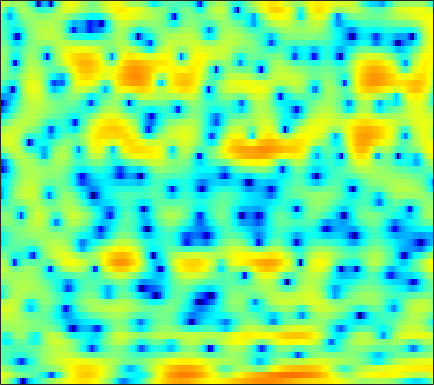

Source data for this figure (header and first rows):
3.7913, 3.0134, 1.8312, 0.43387, -0.79167, -2.6975, -5.0236, -7.1864, -11.096, -17.511, -27.39, -18.938, -12.942, -9.663, -7.9482, -6.2467, -4.8817, -3.9834, -2.9737, -2.107, -1.276, -0.66937, 0.10573, 0.84636
5.36, 4.829, 4.084, 3.313, 2.729, 1.97, 1.257, 0.7674, 0.1869, -0.3029, -0.6975, -0.9391, -1.217, -1.482, -1.699, -2.059, -2.55, -3.028, -3.865, -5.038, -6.704, -8.436, -11.71, -15.41
1.986, 1.527, 0.8457, 0.09453, -0.5084, -1.326, -2.123, -2.67, -3.271, -3.644, -3.75, -3.66, -3.349, -2.905, -2.548, -2.086, -1.673, -1.403, -1.107, -0.8727, -0.6851, -0.5514, -0.3419, -0.04634
-1.773, -2.084, -2.705, -3.6, -4.473, -5.969, -7.954, -9.869, -13.15, -16.53, -15.62, -12.79, -9.437, -6.879, -5.35, -3.696, -2.363, -1.516, -0.5515, 0.2636, 0.9637, 1.429, 1.986, 2.491
-2.425, -2.491, -2.679, -2.964, -3.219, -3.586, -3.936, -4.161, -4.37, -4.428, -4.291, -4.059, -3.604, -3.037, -2.562, -1.901, -1.235, -0.7428, -0.1094, 0.4824, 1.028, 1.403, 1.852, 2.247
-1.898, -2.139, -2.408, -2.603, -2.692, -2.744, -2.737, -2.703, -2.645, -2.58, -2.498, -2.418, -2.288, -2.124, -1.954, -1.649, -1.25, -0.8907, -0.3499, 0.2239, 0.7967, 1.205, 1.695, 2.109
-3.755, -5.314, -6.751, -6.547, -5.548, -3.994, -2.702, -1.989, -1.387, -1.172, -1.328, -1.683, -2.464, -3.571, -4.495, -5.455, -5.388, -4.504, -2.759, -0.9947, 0.52, 1.455, 2.425, 3.11
-1.8, -3.196, -4.379, -4.012, -2.99, -1.446, -0.19, 0.4791, 1.008, 1.133, 0.8349, 0.324, -0.757, -2.32, -3.776, -5.677, -6.079, -4.925, -2.685, -0.6744, 0.8601, 1.724, 2.526, 2.965
0.964, 0.9201, 0.9037, 0.968, 1.063, 1.224, 1.378, 1.455, 1.476, 1.395, 1.204, 0.9911, 0.6512, 0.2783, 0.01577, -0.2462, -0.3682, -0.3627, -0.2575, -0.09811, 0.03435, 0.06878, -0.01263, -0.2695
1.66, 1.859, 2.033, 2.129, 2.157, 2.132, 2.042, 1.938, 1.744, 1.494, 1.21, 0.9836, 0.6782, 0.3893, 0.1938, -0.02398, -0.2119, -0.3424, -0.5259, -0.7324, -0.9891, -1.245, -1.691, -2.27
2.994, 3.151, 3.263, 3.267, 3.196, 2.994, 2.674, 2.36, 1.84, 1.221, 0.5472, 0.03594, -0.5862, -1.062, -1.285, -1.406, -1.385, -1.321, -1.248, -1.267, -1.429, -1.674, -2.188, -2.935
4.002, 4.117, 4.215, 4.208, 4.116, 3.847, 3.366, 2.839, 1.879, 0.5476, -1.242, -2.946, -5.687, -8.243, -8.626, -6.803, -4.551, -3.191, -1.886, -1.103, -0.7735, -0.7782, -1.107, -1.81
1.363, 1.762, 2.342, 2.846, 3.111, 3.271, 3.156, 2.86, 2.172, 1.105, -0.3904, -1.799, -3.948, -5.708, -5.942, -4.715, -2.975, -1.832, -0.7018, 0.009368, 0.3399, 0.3712, 0.1448, -0.3474
-7.868, -5.089, -2.368, -0.4792, 0.5397, 1.479, 2.042, 2.253, 2.296, 2.124, 1.797, 1.5, 1.105, 0.8032, 0.6679, 0.6215, 0.6999, 0.7873, 0.8461, 0.8107, 0.6513, 0.4306, -0.008567, -0.6085
-5.212, -3.9, -2.189, -0.7643, 0.1011, 0.9864, 1.616, 1.956, 2.243, 2.377, 2.393, 2.344, 2.226, 2.067, 1.93, 1.728, 1.491, 1.284, 0.97, 0.5829, 0.115, -0.3096, -0.9735, -1.776
-0.2692, -0.02628, 0.3644, 0.7811, 1.073, 1.428, 1.714, 1.877, 2.038, 2.129, 2.156, 2.13, 2.034, 1.862, 1.685, 1.379, 0.9855, 0.635, 0.1215, -0.4621, -1.105, -1.603, -2.285, -2.989
2.115, 2.029, 1.884, 1.742, 1.633, 1.524, 1.472, 1.464, 1.501, 1.566, 1.624, 1.643, 1.603, 1.461, 1.275, 0.9024, 0.385, -0.1136, -0.9574, -1.96, -3.062, -3.856, -4.702, -5.066
3.742, 3.3, 2.533, 1.586, 0.8161, -0.1459, -0.7568, -0.8556, -0.5415, 0.00614, 0.5496, 0.8678, 1.12, 1.197, 1.132, 0.8899, 0.4721, -0.03225, -1.07, -2.642, -5.103, -8.03, -15.26, -17.45
3.108, 2.413, 1.015, -1.148, -3.499, -8.569, -19, -14.94, -7.687, -4.378, -2.71, -2.099, -1.837, -1.915, -2.011, -1.975, -1.728, -1.457, -1.168, -1.183, -1.544, -1.905, -2.197, -1.777
0.1592, -0.159, -0.8566, -1.879, -2.819, -4.163, -5.113, -5.255, -4.897, -4.518, -4.587, -5.135, -6.765, -10.1, -14.61, -17.86, -10.2, -6.677, -3.573, -1.598, -0.2281, 0.5568, 1.401, 2.132
-3.422, -2.963, -2.508, -2.247, -2.148, -2.107, -2.149, -2.187, -2.323, -2.553, -2.983, -3.471, -4.361, -5.382, -5.942, -5.89, -4.827, -3.587, -1.951, -0.5453, 0.6209, 1.331, 2.092, 2.689
-7.584, -6.01, -4.428, -3.304, -2.685, -2.046, -1.605, -1.39, -1.204, -1.11, -1.101, -1.134, -1.187, -1.19, -1.134, -0.922, -0.5806, -0.2299, 0.2835, 0.8028, 1.276, 1.575, 1.903, 2.147
-7.104, -5.745, -4.265, -3.125, -2.443, -1.751, -1.212, -0.9027, -0.5571, -0.291, -0.06087, 0.09618, 0.3019, 0.504, 0.6559, 0.8473, 1.048, 1.159, 1.271, 1.341, 1.337, 1.291, 1.188, 1.039
-3.324, -2.768, -2.112, -1.557, -1.219, -0.8759, -0.6421, -0.4826, -0.2874, -0.0528, 0.2484, 0.52, 0.9138, 1.301, 1.569, 1.854, 2.024, 2.063, 1.975, 1.697, 1.231, 0.7631, -0.0125, -0.8703
-0.3329, -0.09525, 0.08944, 0.1269, 0.008283, -0.2897, -0.779, -1.196, -1.685, -1.802, -1.365, -0.7238, 0.3372, 1.379, 2.05, 2.735, 3.119, 3.228, 3.105, 2.619, 1.751, 0.7854, -1.038, -3.73
0.005673, 0.2003, 0.293, 0.09942, -0.2887, -1.226, -2.813, -4.7, -8.82, -15.98, -11.36, -6.494, -2.475, 0.09039, 1.412, 2.617, 3.316, 3.557, 3.535, 3.174, 2.464, 1.694, 0.3728, -1.285
-2.684, -2.232, -1.776, -1.559, -1.554, -1.881, -2.558, -3.27, -4.315, -4.858, -4.171, -3.014, -1.27, 0.2368, 1.112, 1.913, 2.364, 2.472, 2.362, 2.036, 1.551, 1.147, 0.5907, 0.143
-6.415, -5.348, -4.016, -2.843, -2.128, -1.362, -0.82, -0.501, -0.136, 0.2632, 0.7252, 1.107, 1.618, 2.026, 2.223, 2.292, 2.078, 1.746, 1.087, 0.1915, -0.7761, -1.429, -1.978, -2.01
-12.59, -9.436, -6.269, -3.866, -2.49, -0.9696, 0.2263, 0.957, 1.761, 2.414, 2.912, 3.192, 3.422, 3.462, 3.344, 2.968, 2.24, 1.449, -0.0458, -2.214, -5.365, -8.743, -13.48, -10.55
-10.8, -8.847, -6.427, -4.343, -2.979, -1.428, -0.09866, 0.7435, 1.691, 2.425, 2.978, 3.267, 3.475, 3.48, 3.333, 2.913, 2.222, 1.492, 0.1987, -1.468, -3.518, -5.089, -6.442, -5.992
-8.035, -7.334, -6.162, -4.873, -3.844, -2.497, -1.26, -0.417, 0.5772, 1.384, 2.01, 2.353, 2.651, 2.759, 2.719, 2.499, 2.131, 1.742, 1.135, 0.4419, -0.2194, -0.6519, -1.028, -1.174
-9.511, -9.194, -8.208, -6.771, -5.575, -3.969, -2.484, -1.479, -0.3391, 0.603, 1.316, 1.716, 2.078, 2.256, 2.286, 2.216, 2.023, 1.838, 1.538, 1.23, 0.9438, 0.7622, 0.56, 0.4163
-17.59, -18.3, -14.65, -10.43, -7.806, -5.103, -2.982, -1.694, -0.3699, 0.6336, 1.337, 1.697, 1.977, 2.065, 2.028, 1.889, 1.629, 1.431, 1.151, 0.9396, 0.7909, 0.7563, 0.7603, 0.8274
-14.88, -14.48, -11.69, -8.064, -5.757, -3.219, -1.294, -0.1872, 0.9247, 1.64, 2.044, 2.173, 2.138, 1.901, 1.603, 1.063, 0.4088, -0.1433, -0.8265, -1.31, -1.404, -1.19, -0.608, 0.1106
-7.657, -5.677, -3.594, -1.747, -0.5668, 0.7619, 1.765, 2.258, 2.641, 2.668, 2.421, 2.079, 1.484, 0.7544, 0.1218, -0.9505, -2.282, -3.683, -6.236, -9.588, -10.7, -8.425, -4.814, -2.119
-0.4156, 0.4322, 1.518, 2.385, 2.909, 3.344, 3.474, 3.339, 2.775, 1.815, 0.4163, -0.8703, -2.64, -4.011, -4.534, -4.84, -5.332, -6.027, -7.685, -9.568, -10.03, -8.529, -5.656, -3.275
3.471, 3.675, 3.972, 4.206, 4.274, 4.188, 3.784, 3.254, 2.119, 0.3514, -2.304, -5.204, -11.76, -41.45, -15.51, -9.402, -7.054, -6.243, -5.765, -5.784, -5.709, -5.561, -5.084, -4.327
3.673, 3.852, 4.062, 4.218, 4.25, 4.148, 3.822, 3.387, 2.569, 1.389, -0.1149, -1.383, -3.061, -4.212, -4.498, -4.41, -4.153, -4.186, -4.543, -5.369, -6.679, -7.926, -9.814, -10.51
1.04, 1.532, 2.151, 2.667, 2.982, 3.252, 3.372, 3.335, 3.122, 2.767, 2.259, 1.821, 1.22, 0.6573, 0.2424, -0.2756, -0.8934, -1.462, -2.524, -3.965, -6.091, -8.335, -12.46, -15.75
-3.975, -2.831, -1.517, -0.4011, 0.3086, 1.111, 1.749, 2.131, 2.481, 2.691, 2.758, 2.729, 2.606, 2.387, 2.142, 1.754, 1.214, 0.7317, -0.06069, -1.004, -2.054, -2.852, -3.782, -4.302
-8.986, -7.659, -5.994, -4.394, -3.32, -1.971, -0.8333, -0.07657, 0.7767, 1.447, 1.97, 2.26, 2.514, 2.618, 2.616, 2.492, 2.241, 1.978, 1.55, 1.025, 0.4736, 0.06548, -0.4516, -0.8854
-14.76, -13.58, -11.2, -8.834, -7.118, -5.191, -3.496, -2.404, -1.11, -0.01913, 0.8869, 1.445, 2.026, 2.428, 2.626, 2.728, 2.697, 2.579, 2.32, 1.979, 1.566, 1.232, 0.7974, 0.3626
-29.31, -21.13, -15.26, -11.62, -9.648, -7.497, -5.577, -4.258, -2.624, -1.139, 0.1453, 0.9567, 1.848, 2.509, 2.841, 3.103, 3.149, 3.061, 2.787, 2.385, 1.882, 1.461, 0.8966, 0.3721
-11.24, -11.31, -10.98, -10.62, -10.32, -9.454, -7.929, -6.339, -4.029, -1.835, 0.01913, 1.177, 2.394, 3.27, 3.702, 4.015, 4.011, 3.827, 3.351, 2.612, 1.674, 0.8841, -0.2392, -1.241
-5.184, -5.954, -7.394, -9.842, -12.87, -22.76, -17.13, -10.2, -5.073, -1.699, 0.7076, 2.108, 3.502, 4.434, 4.885, 5.12, 4.993, 4.638, 3.819, 2.568, 0.8079, -0.8677, -3.614, -6.827
-1.53, -2.169, -3.239, -4.463, -5.282, -5.95, -5.347, -4.149, -2.15, -0.2082, 1.508, 2.562, 3.687, 4.445, 4.784, 4.922, 4.693, 4.261, 3.296, 1.851, -0.1655, -2.191, -5.78, -10.81
0.4779, 0.008217, -0.7252, -1.408, -1.862, -2.174, -2.078, -1.733, -0.9556, 0.04307, 1.124, 1.877, 2.724, 3.358, 3.628, 3.752, 3.542, 3.184, 2.44, 1.379, 0.06087, -1.093, -2.766, -4.49
1.628, 0.9365, -0.1696, -1.448, -2.481, -3.689, -4.398, -4.321, -3.414, -1.997, -0.5556, 0.4166, 1.457, 2.191, 2.528, 2.673, 2.506, 2.195, 1.589, 0.8414, 0.01153, -0.5686, -1.203, -1.659
2.399, 1.438, -0.2062, -2.431, -4.693, -9.204, -18.49, -19.58, -9.711, -5.143, -2.329, -0.8427, 0.5641, 1.414, 1.789, 1.855, 1.525, 1.002, -0.007079, -1.257, -2.514, -3.105, -3.1, -2.26
2.559, 1.679, 0.2835, -1.446, -2.894, -4.792, -6.19, -6.302, -5.251, -3.611, -2.031, -0.9867, 0.1102, 0.8248, 1.095, 1.061, 0.5429, -0.2422, -1.967, -4.881, -10.13, -19.11, -13.9, -6.274
1.591, 0.9057, -0.1794, -1.349, -2.22, -3.272, -3.989, -4.2, -4, -3.349, -2.445, -1.698, -0.7888, -0.05895, 0.279, 0.4844, 0.3037, -0.08677, -0.9409, -2.119, -3.336, -3.845, -3.473, -2.075
0.2708, -0.4101, -1.57, -2.97, -4.157, -5.936, -7.574, -8.356, -8.18, -6.743, -4.864, -3.552, -2.041, -0.8425, -0.1421, 0.5133, 0.8902, 1.023, 1.045, 0.9822, 0.9249, 0.9379, 1.098, 1.414
-0.8045, -1.479, -2.682, -4.356, -6.031, -9.06, -14.05, -21.94, -19.63, -11.25, -6.955, -4.783, -2.614, -1.014, -0.09222, 0.8413, 1.527, 1.898, 2.246, 2.47, 2.621, 2.695, 2.76, 2.758
-1.502, -2.041, -2.977, -4.098, -5.044, -6.299, -7.295, -7.66, -7.283, -5.994, -4.331, -3.11, -1.647, -0.4473, 0.2925, 1.1, 1.713, 2.069, 2.429, 2.671, 2.824, 2.891, 2.896, 2.795
-1.672, -2.393, -3.485, -4.476, -4.957, -5.175, -4.935, -4.477, -3.675, -2.752, -1.821, -1.142, -0.3377, 0.3175, 0.7352, 1.156, 1.462, 1.645, 1.842, 2.003, 2.121, 2.184, 2.228, 2.223
-0.7549, -2.392, -5.34, -9.077, -10.82, -8.824, -5.703, -3.864, -2.024, -0.7446, 0.1198, 0.5641, 0.8996, 1.02, 0.9715, 0.8006, 0.6042, 0.4784, 0.392, 0.4167, 0.5167, 0.6191, 0.8246, 1.1
2.294, 0.688, -2.108, -5.257, -6.577, -5.212, -2.671, -1.115, 0.3729, 1.296, 1.747, 1.776, 1.436, 0.6648, -0.2126, -1.645, -3.104, -3.904, -4.228, -3.987, -3.704, -3.625, -3.56, -3.059
4.352, 3.546, 2.474, 1.565, 1.12, 0.8924, 0.9804, 1.163, 1.371, 1.428, 1.224, 0.8287, -0.09583, -1.659, -3.407, -6.92, -13.38, -27.15, -16.39, -10.94, -9.505, -10.13, -14.25, -32.31
